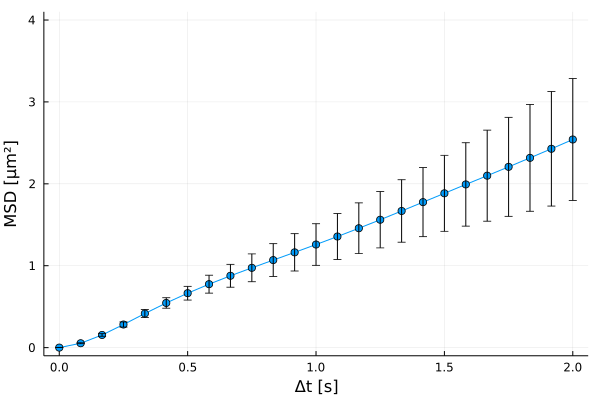

The table this chart was drawn from, first rows:
xMSD, MSD, yerror
0.0, 0.0, 0.0
0.08333, 0.05333, 0.005069
0.1667, 0.1544, 0.01616
0.25, 0.2819, 0.0315
0.3333, 0.4161, 0.04767
0.4167, 0.5452, 0.06415
0.5, 0.6644, 0.08392
0.5833, 0.7746, 0.1091
0.6667, 0.8771, 0.1393
0.75, 0.9741, 0.17
0.8333, 1.069, 0.2001
0.9167, 1.163, 0.228
1.0, 1.259, 0.2542
1.083, 1.356, 0.2801
1.167, 1.457, 0.31
1.25, 1.561, 0.3439
1.333, 1.668, 0.3812
1.417, 1.776, 0.422
1.5, 1.884, 0.464
1.583, 1.992, 0.509
1.667, 2.099, 0.5563
1.75, 2.207, 0.6044
1.833, 2.317, 0.6526
1.917, 2.428, 0.6996
2.0, 2.541, 0.7435
